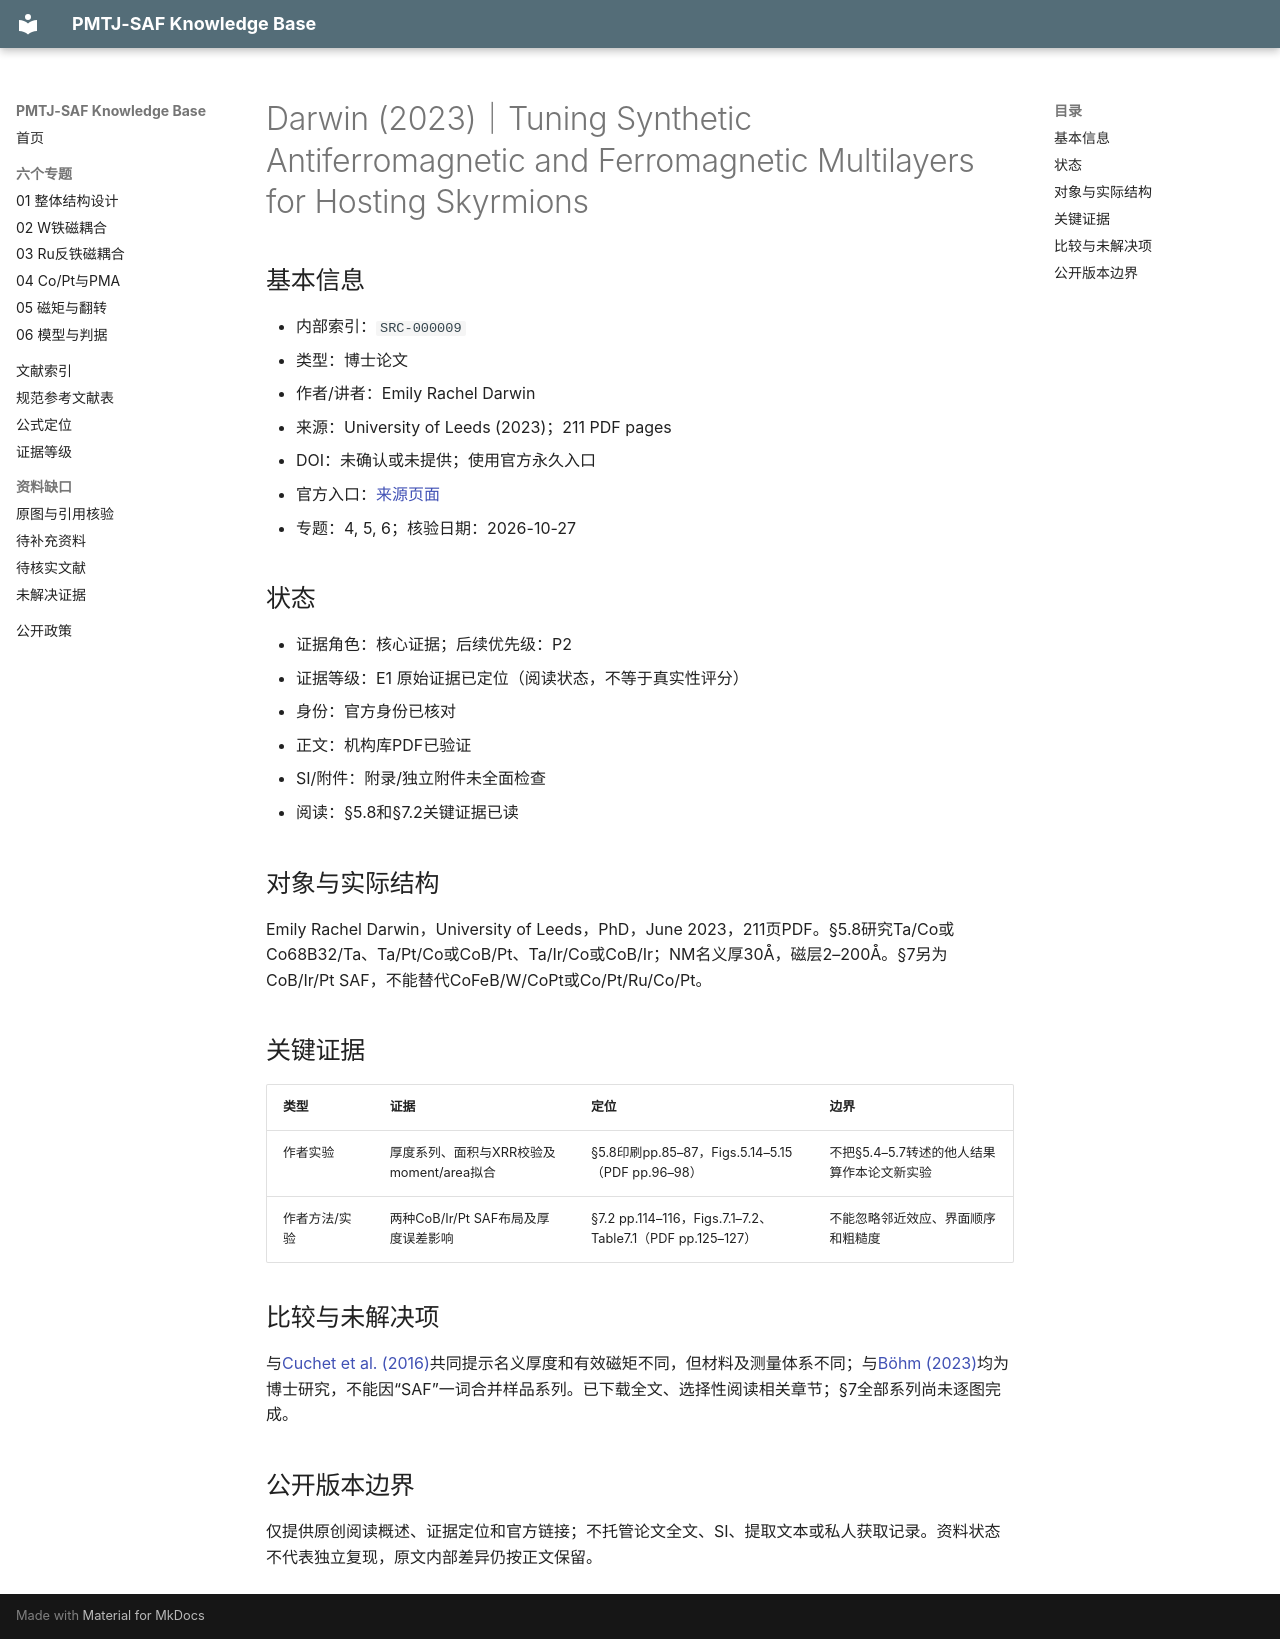

repository: Herr-Pig/pmtj-saf-knowledge-base · page: library/records/SRC-000009/index.html · generator: mkdocs

# Darwin (2023)｜Tuning Synthetic Antiferromagnetic and Ferromagnetic Multilayers for Hosting Skyrmions

## 基本信息
- 内部索引：`SRC-000009`
- 类型：博士论文
- 作者/讲者：Emily Rachel Darwin
- 来源：University of Leeds (2023)；211 PDF pages
- DOI：未确认或未提供；使用官方永久入口
- 官方入口：[来源页面](https://etheses.whiterose.ac.uk/id/eprint/33001/)
- 专题：4, 5, 6；核验日期：2026-10-27

## 状态
- 证据角色：核心证据；后续优先级：P2
- 证据等级：E1 原始证据已定位（阅读状态，不等于真实性评分）
- 身份：官方身份已核对
- 正文：机构库PDF已验证
- SI/附件：附录/独立附件未全面检查
- 阅读：§5.8和§7.2关键证据已读

## 对象与实际结构
Emily Rachel Darwin，University of Leeds，PhD，June 2023，211页PDF。§5.8研究Ta/Co或Co68B32/Ta、Ta/Pt/Co或CoB/Pt、Ta/Ir/Co或CoB/Ir；NM名义厚30Å，磁层2–200Å。§7另为CoB/Ir/Pt SAF，不能替代CoFeB/W/CoPt或Co/Pt/Ru/Co/Pt。

## 关键证据
| 类型 | 证据 | 定位 | 边界 |
|---|---|---|---|
| 作者实验 | 厚度系列、面积与XRR校验及moment/area拟合 | §5.8印刷pp.85–87，Figs.5.14–5.15（PDF pp.96–98） | 不把§5.4–5.7转述的他人结果算作本论文新实验 |
| 作者方法/实验 | 两种CoB/Ir/Pt SAF布局及厚度误差影响 | §7.2 pp.114–116，Figs.7.1–7.2、Table7.1（PDF pp.125–127） | 不能忽略邻近效应、界面顺序和粗糙度 |

## 比较与未解决项
与[Cuchet et al. (2016)](SRC-000003.md)共同提示名义厚度和有效磁矩不同，但材料及测量体系不同；与[Böhm (2023)](SRC-000008.md)均为博士研究，不能因“SAF”一词合并样品系列。已下载全文、选择性阅读相关章节；§7全部系列尚未逐图完成。


## 公开版本边界

仅提供原创阅读概述、证据定位和官方链接；不托管论文全文、SI、提取文本或私人获取记录。资料状态不代表独立复现，原文内部差异仍按正文保留。
